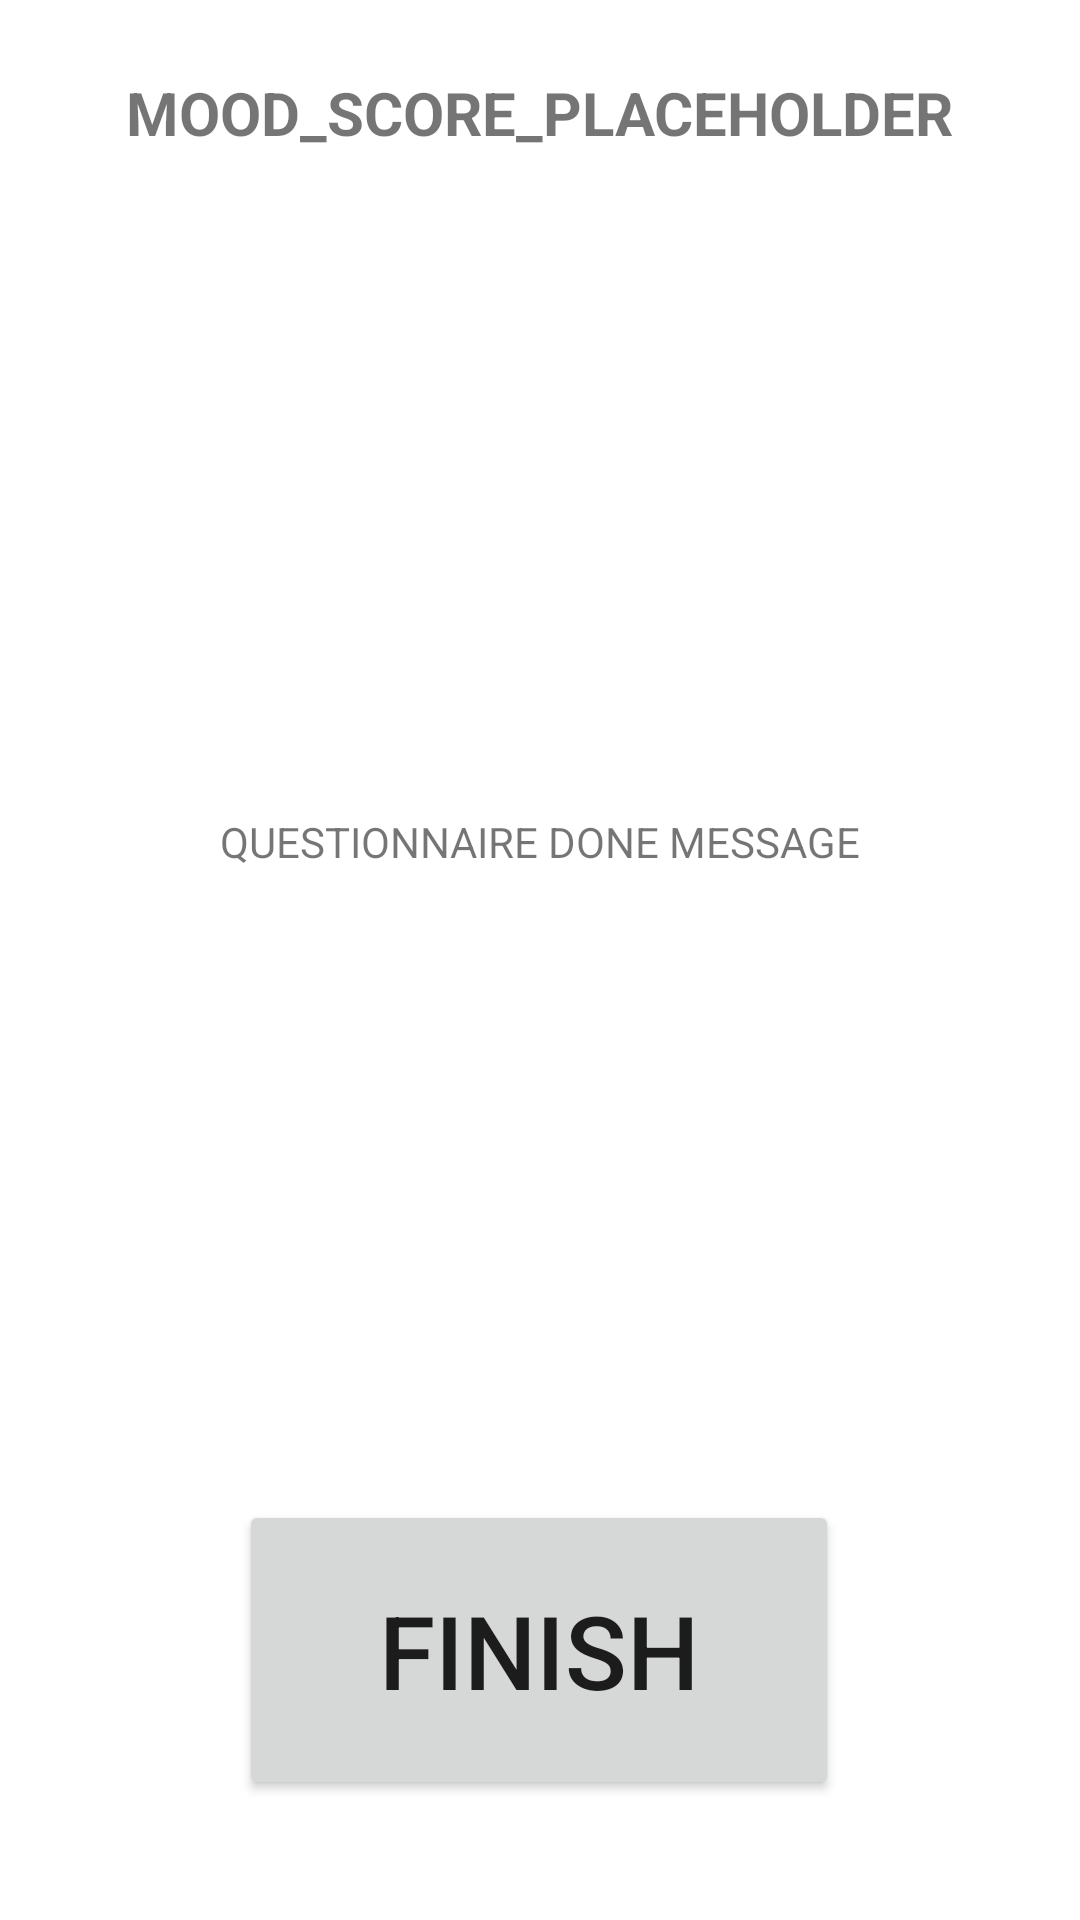

The Android layout XML behind this screen, and the referenced resources:
<!-- AndroidManifest.xml: application theme Theme.22B11 -->
<!-- res/layout/activity_questionnaire_finished.xml -->
<?xml version="1.0" encoding="utf-8"?>
<androidx.constraintlayout.widget.ConstraintLayout xmlns:android="http://schemas.android.com/apk/res/android"
    xmlns:app="http://schemas.android.com/apk/res-auto"
    xmlns:tools="http://schemas.android.com/tools"
    android:layout_width="match_parent"
    android:layout_height="match_parent"
    tools:context=".Questionnaire_Finished">

    <Button
        android:id="@+id/button17"
        android:layout_width="200dp"
        android:layout_height="100dp"
        android:layout_marginBottom="40dp"
        android:onClick="onBtnFinishClick"
        android:text="@string/finish"
        android:textSize="34sp"
        app:layout_constraintBottom_toBottomOf="parent"
        app:layout_constraintEnd_toEndOf="parent"
        app:layout_constraintHorizontal_bias="0.497"
        app:layout_constraintStart_toStartOf="parent" />

    <TextView
        android:id="@+id/textView28"
        android:layout_width="wrap_content"
        android:layout_height="wrap_content"
        android:layout_marginTop="24dp"
        android:text="MOOD_SCORE_PLACEHOLDER"
        android:textSize="20sp"
        android:textStyle="bold"
        app:layout_constraintEnd_toEndOf="parent"
        app:layout_constraintStart_toStartOf="parent"
        app:layout_constraintTop_toTopOf="parent" />

    <TextView
        android:id="@+id/textView29"
        android:layout_width="wrap_content"
        android:layout_height="wrap_content"
        android:layout_marginTop="10dp"
        android:text="QUESTIONNAIRE DONE MESSAGE"
        app:layout_constraintBottom_toTopOf="@+id/button17"
        app:layout_constraintEnd_toEndOf="parent"
        app:layout_constraintStart_toStartOf="parent"
        app:layout_constraintTop_toBottomOf="@+id/textView28" />
</androidx.constraintlayout.widget.ConstraintLayout>
<!-- resources referenced by this layout -->
<resources>
  <string name="finish">Finish</string>
  <style name="Theme.22B11" parent="Theme.MaterialComponents.DayNight.DarkActionBar">
          
          <item name="colorPrimary">@color/purple_500</item>
          <item name="colorPrimaryVariant">@color/purple_700</item>
          <item name="colorOnPrimary">@color/white</item>
          
          <item name="colorSecondary">@color/purple_500</item>
          <item name="colorSecondaryVariant">@color/teal_700</item>
          <item name="colorOnSecondary">@color/black</item>
          
          <item name="android:statusBarColor">?attr/colorPrimaryVariant</item>
          
          <item name="android:progressTint">@color/design_default_color_primary</item>
          <item name="android:thumbTint">@color/design_default_color_primary</item>
          <item name="android:buttonTint">@color/design_default_color_primary</item>
      </style>
  <color name="purple_500">#FF6200EE</color>
  <color name="purple_700">#FF3700B3</color>
  <color name="white">#FFFFFFFF</color>
  <color name="teal_700">#FF018786</color>
  <color name="black">#FF000000</color>
</resources>
